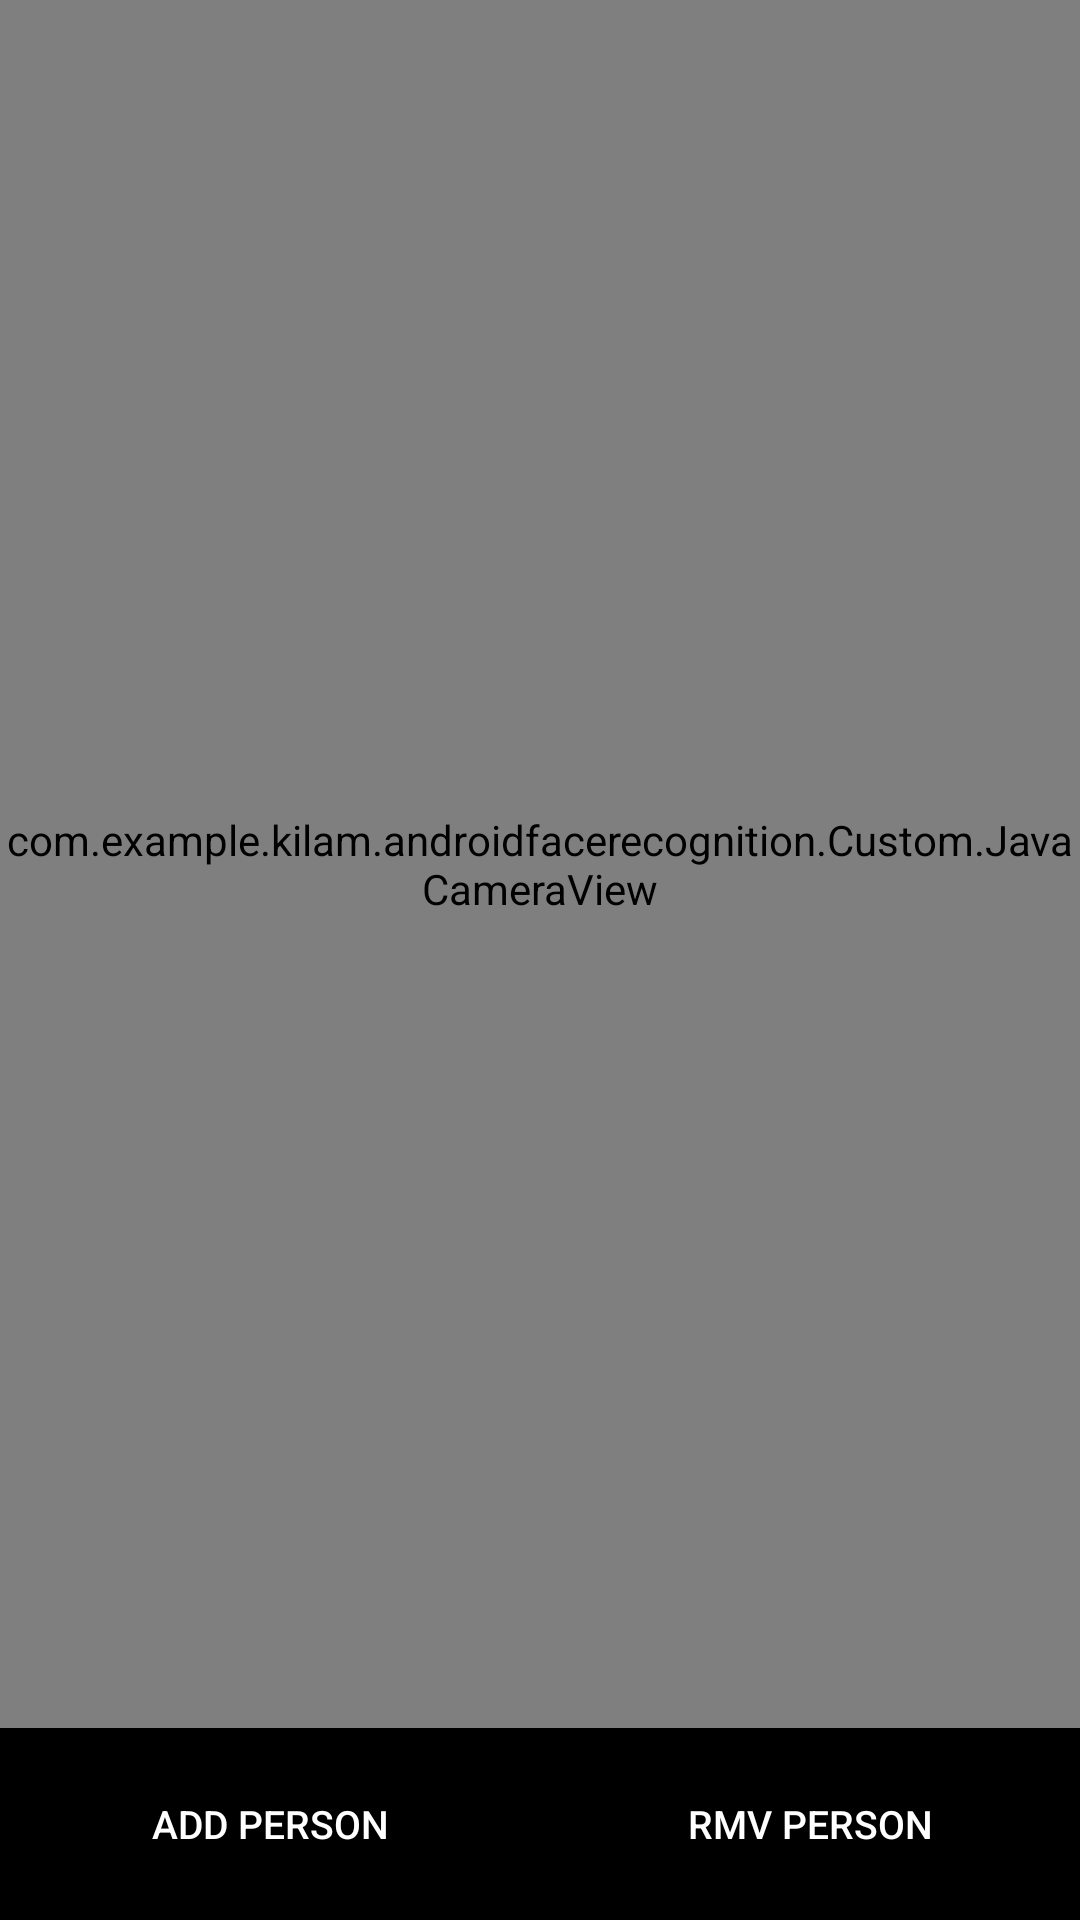

Here is an Android app screen rendered from its layout file. Give the layout XML and the strings, colors and styles it references.
<!-- AndroidManifest.xml: application theme AppTheme -->
<!-- res/layout/activity_detection.xml -->
<?xml version="1.0" encoding="utf-8"?>
<android.support.constraint.ConstraintLayout
        xmlns:android="http://schemas.android.com/apk/res/android"
        xmlns:app="http://schemas.android.com/apk/res-auto"
        xmlns:opencv="http://schemas.android.com/apk/res-auto"
        xmlns:tools="http://schemas.android.com/tools"
        android:orientation="vertical"
        android:id="@+id/activity_main"
        android:layout_width="match_parent"
        android:layout_height="match_parent">

    <com.example.kilam.androidfacerecognition.Custom.JavaCameraView
            android:id="@+id/opencv_camera"
            android:layout_width="fill_parent"
            android:layout_height="0dp"
            app:layout_constraintTop_toTopOf="parent"
            app:layout_constraintBottom_toTopOf="@id/LinearLayout02"
            opencv:camera_id="any"
            opencv:show_fps="false"
            tools:ignore="MissingConstraints" />


    <LinearLayout
            android:id="@+id/LinearLayout02"
            android:layout_height="wrap_content"
            android:layout_width="match_parent"
            android:layout_alignParentBottom="true"
            android:background="@color/black"
            app:layout_constraintBottom_toBottomOf="parent"
            android:paddingTop="8sp"
            android:paddingBottom="8sp"
            tools:ignore="MissingConstraints">
        <Button
                android:id="@+id/btn_register"
                android:layout_width="match_parent"
                android:layout_height="wrap_content"
                android:layout_marginStart="10sp"
                android:layout_marginEnd="10sp"
                android:layout_weight="1"
                android:background="@drawable/rounded_corner"
                android:text="@string/add_person"
                android:textSize="13sp"/>

        <Button
                android:id="@+id/btn_remove"
                android:layout_width="match_parent"
                android:layout_height="wrap_content"
                android:layout_marginStart="10sp"
                android:layout_marginEnd="10sp"
                android:layout_weight="1"
                android:background="@drawable/rounded_corner"
                android:text="@string/remove_person"
                android:textSize="13sp" />
    </LinearLayout>

</android.support.constraint.ConstraintLayout>
<!-- resources referenced by this layout -->
<resources>
  <color name="black">#000000</color>
  <string name="add_person">Add Person</string>
  <string name="remove_person">Rmv Person</string>
  <style name="AppTheme" parent="Theme.AppCompat.NoActionBar">
          
          <item name="colorPrimary">@color/colorPrimary</item>
          <item name="colorPrimaryDark">@color/colorPrimaryDark</item>
          <item name="colorAccent">@color/colorAccent</item>
      </style>
  <color name="colorPrimary">#4c80bb</color>
  <color name="colorPrimaryDark">#3e6ca2</color>
  <color name="colorAccent">#93b2d6</color>
</resources>
